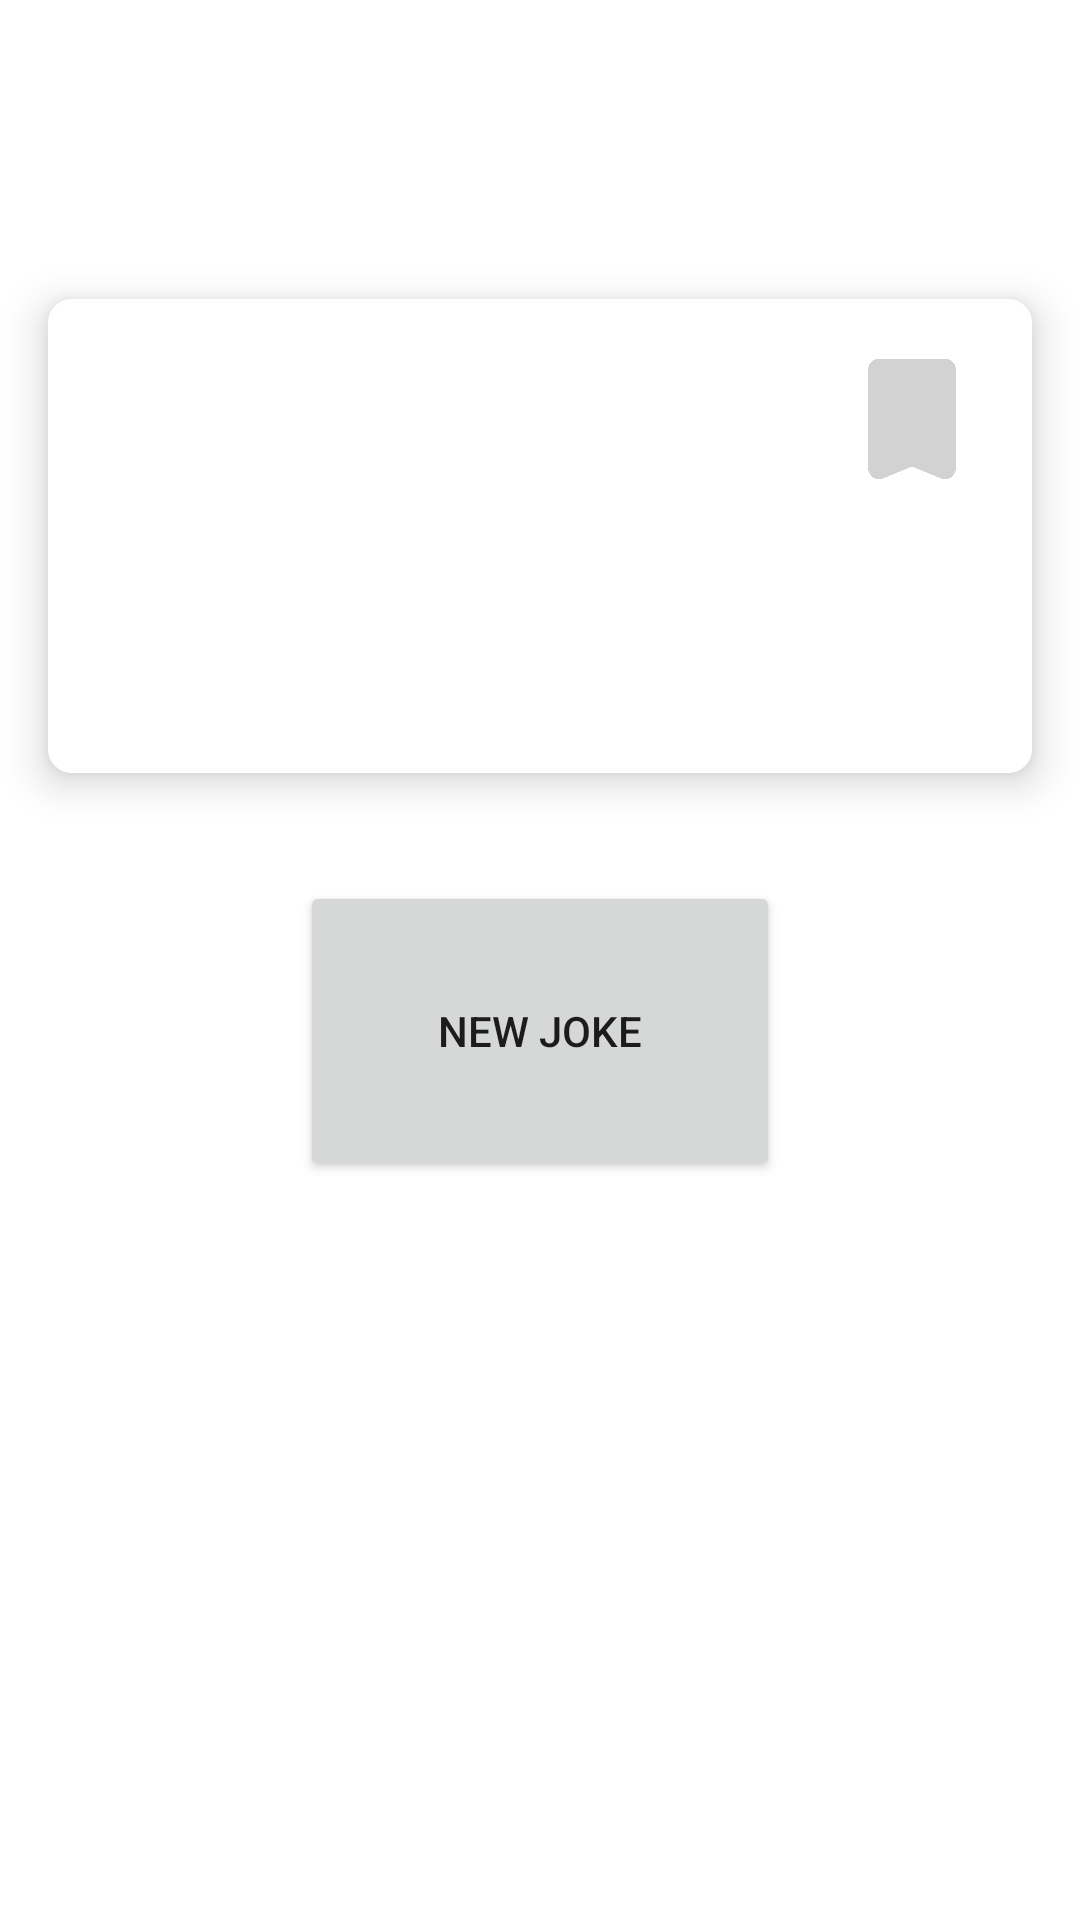

Produce the Android XML layout that renders to this screen, including the resource entries it uses.
<!-- AndroidManifest.xml: application theme Theme.PMDM_UF1_Jestify_2 -->
<!-- res/layout/fragment_joke.xml -->
<?xml version="1.0" encoding="utf-8"?>
<LinearLayout xmlns:android="http://schemas.android.com/apk/res/android"
    xmlns:app="http://schemas.android.com/apk/res-auto"
    xmlns:tools="http://schemas.android.com/tools"
    android:id="@+id/linear_layout_joke_fragment"
    android:layout_width="match_parent"
    android:layout_height="match_parent"
    android:orientation="vertical"
    tools:context=".ui.joke.JokeFragment">

    <androidx.core.widget.NestedScrollView
        app:layout_anchor="@+id/linear_layout_joke_fragment"
        android:layout_width="match_parent"
        android:layout_height="match_parent"
        app:layout_anchorGravity="center"
        app:layout_behavior="@string/appbar_scrolling_view_behavior">

        <LinearLayout
            android:layout_width="match_parent"
            android:layout_height="match_parent"
            android:gravity="center"
            android:orientation="vertical">
            <TextView
                android:id="@+id/text_joke"
                android:layout_width="match_parent"
                android:layout_height="wrap_content"
                android:layout_marginTop="50dp"
                android:layout_marginStart="8dp"
                android:layout_marginEnd="8dp"
                android:textAlignment="center"
                android:textSize="25sp" />

            <androidx.cardview.widget.CardView
                android:layout_width="match_parent"
                android:layout_height="wrap_content"
                android:layout_margin="16dp"
                app:cardCornerRadius="8dp"
                app:cardElevation="8dp">
                <LinearLayout
                    android:layout_width="match_parent"
                    android:layout_height="wrap_content"
                    android:background="?attr/colorOnBackground"
                    android:orientation="vertical"
                    android:padding="20dp"
                    >
                    <ImageButton
                        android:id="@+id/btn_set_bookmark"
                        android:layout_width="40dp"
                        android:layout_height="40dp"
                        android:layout_gravity="end"
                        android:layout_marginStart="4dp"
                        android:src="@drawable/ic_bookmark"
                        android:background="?attr/colorOnBackground"
                        android:contentDescription="@string/bookmark_button_description"
                        android:scaleType="fitCenter"
                        app:tint="@drawable/bookmark_selector"
                        android:focusable="true"
                        android:clickable="true" />
                    <TextView
                        android:id="@+id/content_joke"
                        android:layout_width="match_parent"
                        android:layout_height="wrap_content"
                        android:layout_marginTop="5dp"
                        android:layout_marginStart="16dp"
                        android:layout_marginEnd="16dp"
                        android:layout_marginBottom="16dp"
                        android:textAlignment="textStart"
                        android:textSize="20sp" />

                    <LinearLayout
                        android:layout_width="match_parent"
                        android:layout_height="wrap_content"
                        android:gravity="center">
                        <ImageButton
                            android:id="@+id/btn_set_stars_1"
                            android:layout_width="30dp"
                            android:layout_height="30dp"
                            android:layout_marginStart="4dp"
                            android:layout_marginEnd="4dp"
                            android:src="@drawable/ic_favourite"
                            android:background="?attr/colorOnBackground"
                            android:contentDescription="@string/star_btn_description"
                            android:scaleType="fitCenter"
                            app:tint="@drawable/star_favourite_selector"
                            android:focusable="true"
                            android:clickable="true" />
                        <ImageButton
                            android:id="@+id/btn_set_stars_2"
                            android:layout_width="30dp"
                            android:layout_height="30dp"
                            android:layout_marginStart="4dp"
                            android:layout_marginEnd="4dp"
                            android:src="@drawable/ic_favourite"
                            android:background="?attr/colorOnBackground"
                            android:contentDescription="@string/star_btn_description"
                            android:scaleType="fitCenter"
                            app:tint="@drawable/star_favourite_selector"
                            android:focusable="true"
                            android:clickable="true" />
                        <ImageButton
                            android:id="@+id/btn_set_stars_3"
                            android:layout_width="30dp"
                            android:layout_height="30dp"
                            android:layout_marginStart="4dp"
                            android:layout_marginEnd="4dp"
                            android:src="@drawable/ic_favourite"
                            android:background="?attr/colorOnBackground"
                            android:contentDescription="@string/star_btn_description"
                            android:scaleType="fitCenter"
                            app:tint="@drawable/star_favourite_selector"
                            android:focusable="true"
                            android:clickable="true" />
                        <ImageButton
                            android:id="@+id/btn_set_stars_4"
                            android:layout_width="30dp"
                            android:layout_height="30dp"
                            android:layout_marginStart="4dp"
                            android:layout_marginEnd="4dp"
                            android:src="@drawable/ic_favourite"
                            android:background="?attr/colorOnBackground"
                            android:contentDescription="@string/star_btn_description"
                            android:scaleType="fitCenter"
                            app:tint="@drawable/star_favourite_selector"
                            android:focusable="true"
                            android:clickable="true" />
                        <ImageButton
                            android:id="@+id/btn_set_stars_5"
                            android:layout_width="30dp"
                            android:layout_height="30dp"
                            android:layout_marginStart="4dp"
                            android:layout_marginEnd="4dp"
                            android:src="@drawable/ic_favourite"
                            android:background="?attr/colorOnBackground"
                            android:contentDescription="@string/star_btn_description"
                            android:scaleType="fitCenter"
                            app:tint="@drawable/star_favourite_selector"
                            android:focusable="true"
                            android:clickable="true" />
                    </LinearLayout>
                </LinearLayout>
            </androidx.cardview.widget.CardView>

            <Button
                android:id="@+id/btn_create_joke"
                android:layout_width="match_parent"
                android:layout_height="100dp"
                android:layout_marginTop="20dp"
                android:layout_marginLeft="100dp"
                android:layout_marginBottom="150dp"
                android:layout_marginRight="100dp"
                android:text="New Joke" />
        </LinearLayout>
    </androidx.core.widget.NestedScrollView>
</LinearLayout>
<!-- resources referenced by this layout -->
<resources>
  <!-- drawable bookmark_selector (drawable) -->
  <?xml version="1.0" encoding="utf-8"?>
  <selector xmlns:android="http://schemas.android.com/apk/res/android">
      <item android:state_selected="true" android:color="@color/red" />
      <item android:state_pressed="true" android:color="@color/dim_grey" />
      <item android:color="@color/light_grey" />
  </selector>
  <!-- drawable ic_bookmark: png bitmap (drawable, 2684 bytes) -->
  <!-- drawable star_favourite_selector (drawable) -->
  <?xml version="1.0" encoding="utf-8"?>
  <selector xmlns:android="http://schemas.android.com/apk/res/android">
      <item android:state_selected="true" android:color="@color/gold" />
      <item android:state_pressed="true" android:color="@color/dim_grey" />
      <item android:color="@color/light_grey" />
  </selector>
  <string name="bookmark_button_description">bookmark button</string>
  <string name="star_btn_description">favourite star button</string>
  <style name="Theme.PMDM_UF1_Jestify_2" parent="Theme.MaterialComponents.DayNight.NoActionBar">
          
          <item name="windowActionBar">false</item>
          <item name="windowNoTitle">true</item>
  
          
          <item name="colorPrimary">@color/dim_teal</item>
          <item name="colorPrimaryVariant">@color/red</item>
          <item name="colorOnPrimary">@color/white</item>
  
          <item name="colorSecondary">@color/dim_grey</item>
          <item name="colorSecondaryVariant">@color/darker_teal</item>
          <item name="colorOnSecondary">@color/light_teal</item>
  
          
          <item name="colorPrimaryContainer">@color/dim_teal</item>
          <item name="colorOnPrimaryContainer">@color/light_teal</item>
  
          <item name="colorSecondaryContainer">@color/darker_teal</item>
          <item name="colorOnSecondaryContainer">@color/dim_teal</item>
  
          <item name="colorTertiaryContainer">@color/light_grey</item>
          <item name="colorOnTertiaryContainer">@color/grey</item>
  
          
          <item name="android:colorBackground">@color/white</item>
          <item name="colorOnBackground">@color/white</item>
  
          
          <item name="android:statusBarColor">@color/darker_teal</item>
      </style>
  <color name="red">#ff3131</color>
  <color name="dim_grey">#333333</color>
  <color name="light_grey">#D2D2D2</color>
  <color name="gold">#ffa721</color>
  <color name="dim_teal">#5bbab5</color>
  <color name="white">#FFFFFFFF</color>
  <color name="darker_teal">#47817d</color>
  <color name="light_teal">#c0fcf8</color>
  <color name="grey">#4E4E4E</color>
</resources>
